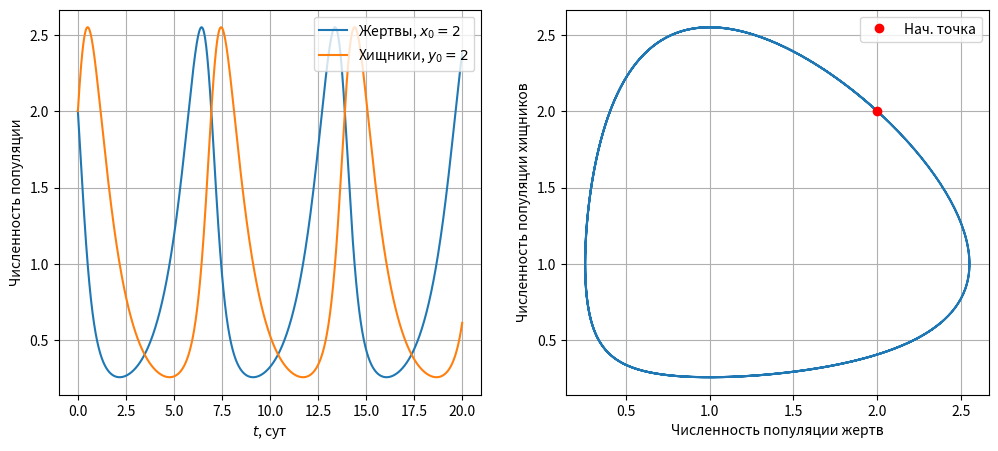
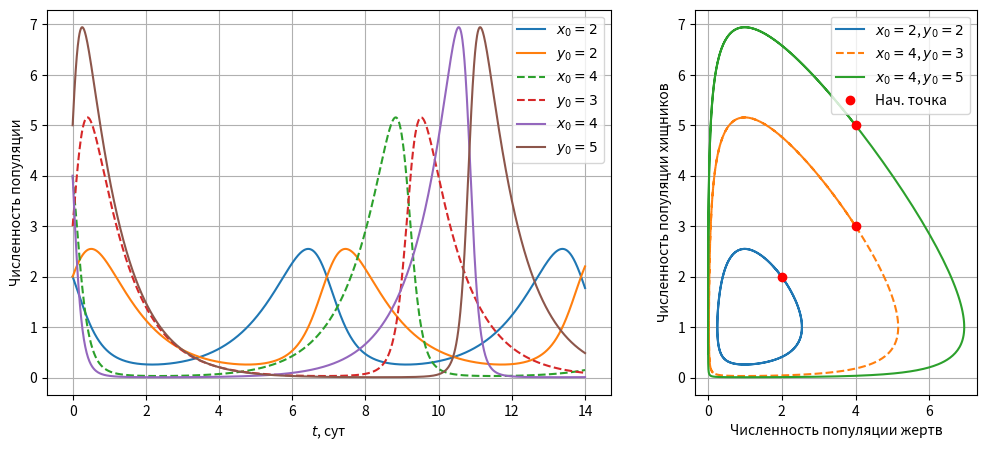
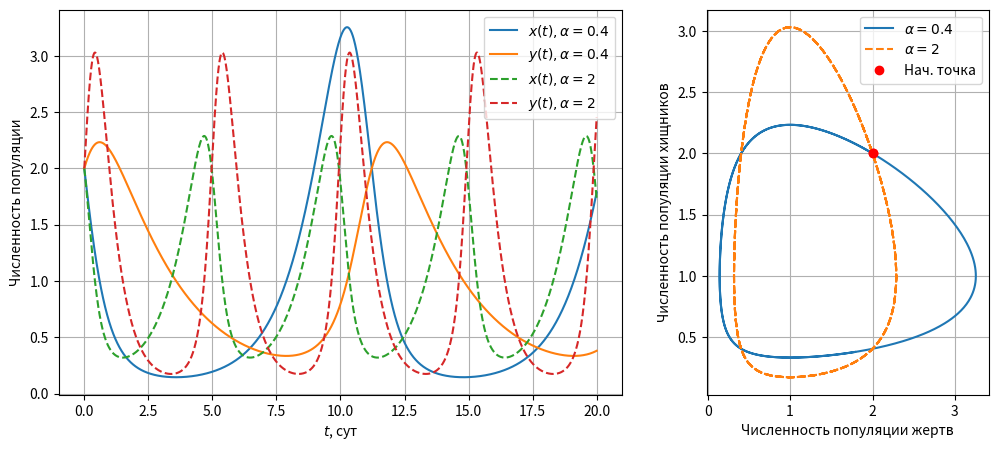

Write the Python code that produced these figures, in order.
import matplotlib.pyplot as plt
import numpy as np


def dydt(x, y, alpha):
    return - alpha * y * (1 - x)

def dxdt(x, y):
    return x * (1 - y)


def func(t, func_values, alpha):
    x = func_values[0]
    y = func_values[1]
    return np.array([dxdt(x, y),
                     dydt(x, y, alpha)])


def rungeKutta(x, start_conditions, param_list):
    h = (x[len(x) - 1] - x[0]) / len(x)
    y = np.zeros((1, len(start_conditions)))
    y[0] = start_conditions

    for i in range(len(x) - 1):
        k1 = func(x[i], y[i], *param_list)
        k2 = func(x[i] + 0.5 * h, y[i] + 0.5 * h * k1, *param_list)
        k3 = func(x[i] + 0.5 * h, y[i] + 0.5 * h * k2, *param_list)
        k4 = func(x[i] + h, y[i] + h * k3, *param_list)

        y_new = y[i] + (h/6) * (k1 + 2 * k2 + 2 * k3 + k4)
        y = np.append(y, [y_new], axis=0)
    return y


def plot_starts(t, start_conditions_list, parameters, ris):
    N_plots = len(start_conditions_list)
    ratios = [1, 1] if N_plots == 1 else [6, 3]

    fig, axs = plt.subplots(1, 2, figsize=(12, 5),  width_ratios=ratios)

    for i in range(N_plots):
        start_conditions = start_conditions_list[i]
        x0, y0 = start_conditions[0], start_conditions[1]

        system = rungeKutta(t, start_conditions, parameters)

        style = "-" if i % 2 == 0 else "--"
        if N_plots == 1:
            axs[0].plot(t, system[:, 0], label=rf"Жертвы, $x_0 = {x0}$")
            axs[0].plot(t, system[:, 1], label=rf"Хищники, $y_0 = {y0}$")
            axs[1].plot(system[:, 0], system[:, 1])
        else:
            axs[0].plot(t, system[:, 0], linestyle=style, label=rf"$x_0 = {x0}$")
            axs[0].plot(t, system[:, 1], linestyle=style, label=rf"$y_0 = {y0}$")
            axs[1].plot(system[:, 0], system[:, 1], linestyle=style, label=rf"$x_0 = {x0}$, $y_0 = {y0}$")

        if i == N_plots - 1:
            axs[1].plot([x0], [y0], "o", color="red", label="Нач. точка")
        else:
            axs[1].plot([x0], [y0], "o", color="red")

    axs[0].set_xlabel(r"$t$, сут")
    axs[0].set_ylabel(r"Численность популяции")
    axs[0].grid()
    axs[0].legend(loc="upper right")
    axs[1].set_xlabel(r"Численность популяции жертв")
    axs[1].set_ylabel(r"Численность популяции хищников")
    axs[1].grid()
    axs[1].legend()
    plt.savefig(f"ris_{ris}.png", bbox_inches='tight')
    plt.show()
    plt.clf()
    plt.close()

def plot_params(t, start_conditions, param_list, ris):
    N_plots = len(param_list)
    ratios = [1, 1] if N_plots == 1 else [6, 3]

    fig, axs = plt.subplots(1, 2, figsize=(12, 5),  width_ratios=ratios)

    for i in range(N_plots):
        x0, y0 = start_conditions[0], start_conditions[1]
        parameters = param_list[i]
        print(parameters)
        alpha = parameters[0]

        system = rungeKutta(t, start_conditions, parameters)

        style = "-" if i % 2 == 0 else "--"
        if N_plots == 1:
            axs[0].plot(t, system[:, 0], label=rf"Жертвы, $\alpha = {alpha}$")
            axs[0].plot(t, system[:, 1], label=rf"Хищники, $\alpha = {alpha}$")
            axs[1].plot(system[:, 0], system[:, 1])
        else:
            axs[0].plot(t, system[:, 0], linestyle=style, label=rf"$x(t), \alpha = {alpha}$")
            axs[0].plot(t, system[:, 1], linestyle=style, label=rf"$y(t), \alpha = {alpha}$")
            axs[1].plot(system[:, 0], system[:, 1], linestyle=style, label=rf"$\alpha = {alpha}$")

        if i == N_plots - 1:
            axs[1].plot([x0], [y0], "o", color="red", label="Нач. точка")
        else:
            axs[1].plot([x0], [y0], "o", color="red")

    axs[0].set_xlabel(r"$t$, сут")
    axs[0].set_ylabel(r"Численность популяции")
    axs[0].grid()
    axs[0].legend(loc="upper right")
    axs[1].set_xlabel(r"Численность популяции жертв")
    axs[1].set_ylabel(r"Численность популяции хищников")
    axs[1].grid()
    axs[1].legend()
    plt.savefig(f"ris_{ris}.png", bbox_inches='tight')
    plt.show()
    plt.clf()
    plt.close()


if __name__ == '__main__':
    x0 = 2
    y0 = 2

    alpha = 1

    a = 0
    b = 20
    N = 1500
    t = np.linspace(a, b, N + 1)

    starts1 = [[x0, y0]]
    parameters = [alpha]

    plot_starts(t, starts1, parameters, 1)

    b = 14
    t = np.linspace(a, b, N + 1)

    starts2 = [[2, 2],
              [4, 3],
              [4, 5]]

    plot_starts(t, starts2, parameters, 2)

    b = 20
    t = np.linspace(a, b, N + 1)

    param_list =  [[0.4], [2]]
    plot_params(t, starts1[0], param_list, 3)
